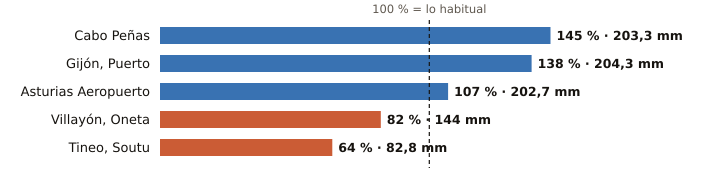

The file beside this chart, header and first rows:
estacion, provincia, indicativo, mm_otono, referencia_mm, pct, periodo_referencia, hasta, hora
Cabo Peñas, Asturias, 1210X, 203.3, 140.2, 145, 1997-2025, 2026-10-30, 23
Gijón, Puerto, Asturias, 1208H, 204.3, 147.8, 138, 1991-2020, 2026-10-30, 23
Asturias Aeropuerto, Asturias, 1212E, 202.7, 188.7, 107, 1991-2020, 2026-10-30, 23
Villayón, Oneta, Asturias, 1327A, 144.0, 176.5, 82, 2008-2025, 2026-10-30, 23
Tineo, Soutu, Asturias, 1272B, 82.8, 129.3, 64, 2009-2025, 2026-10-30, 23
